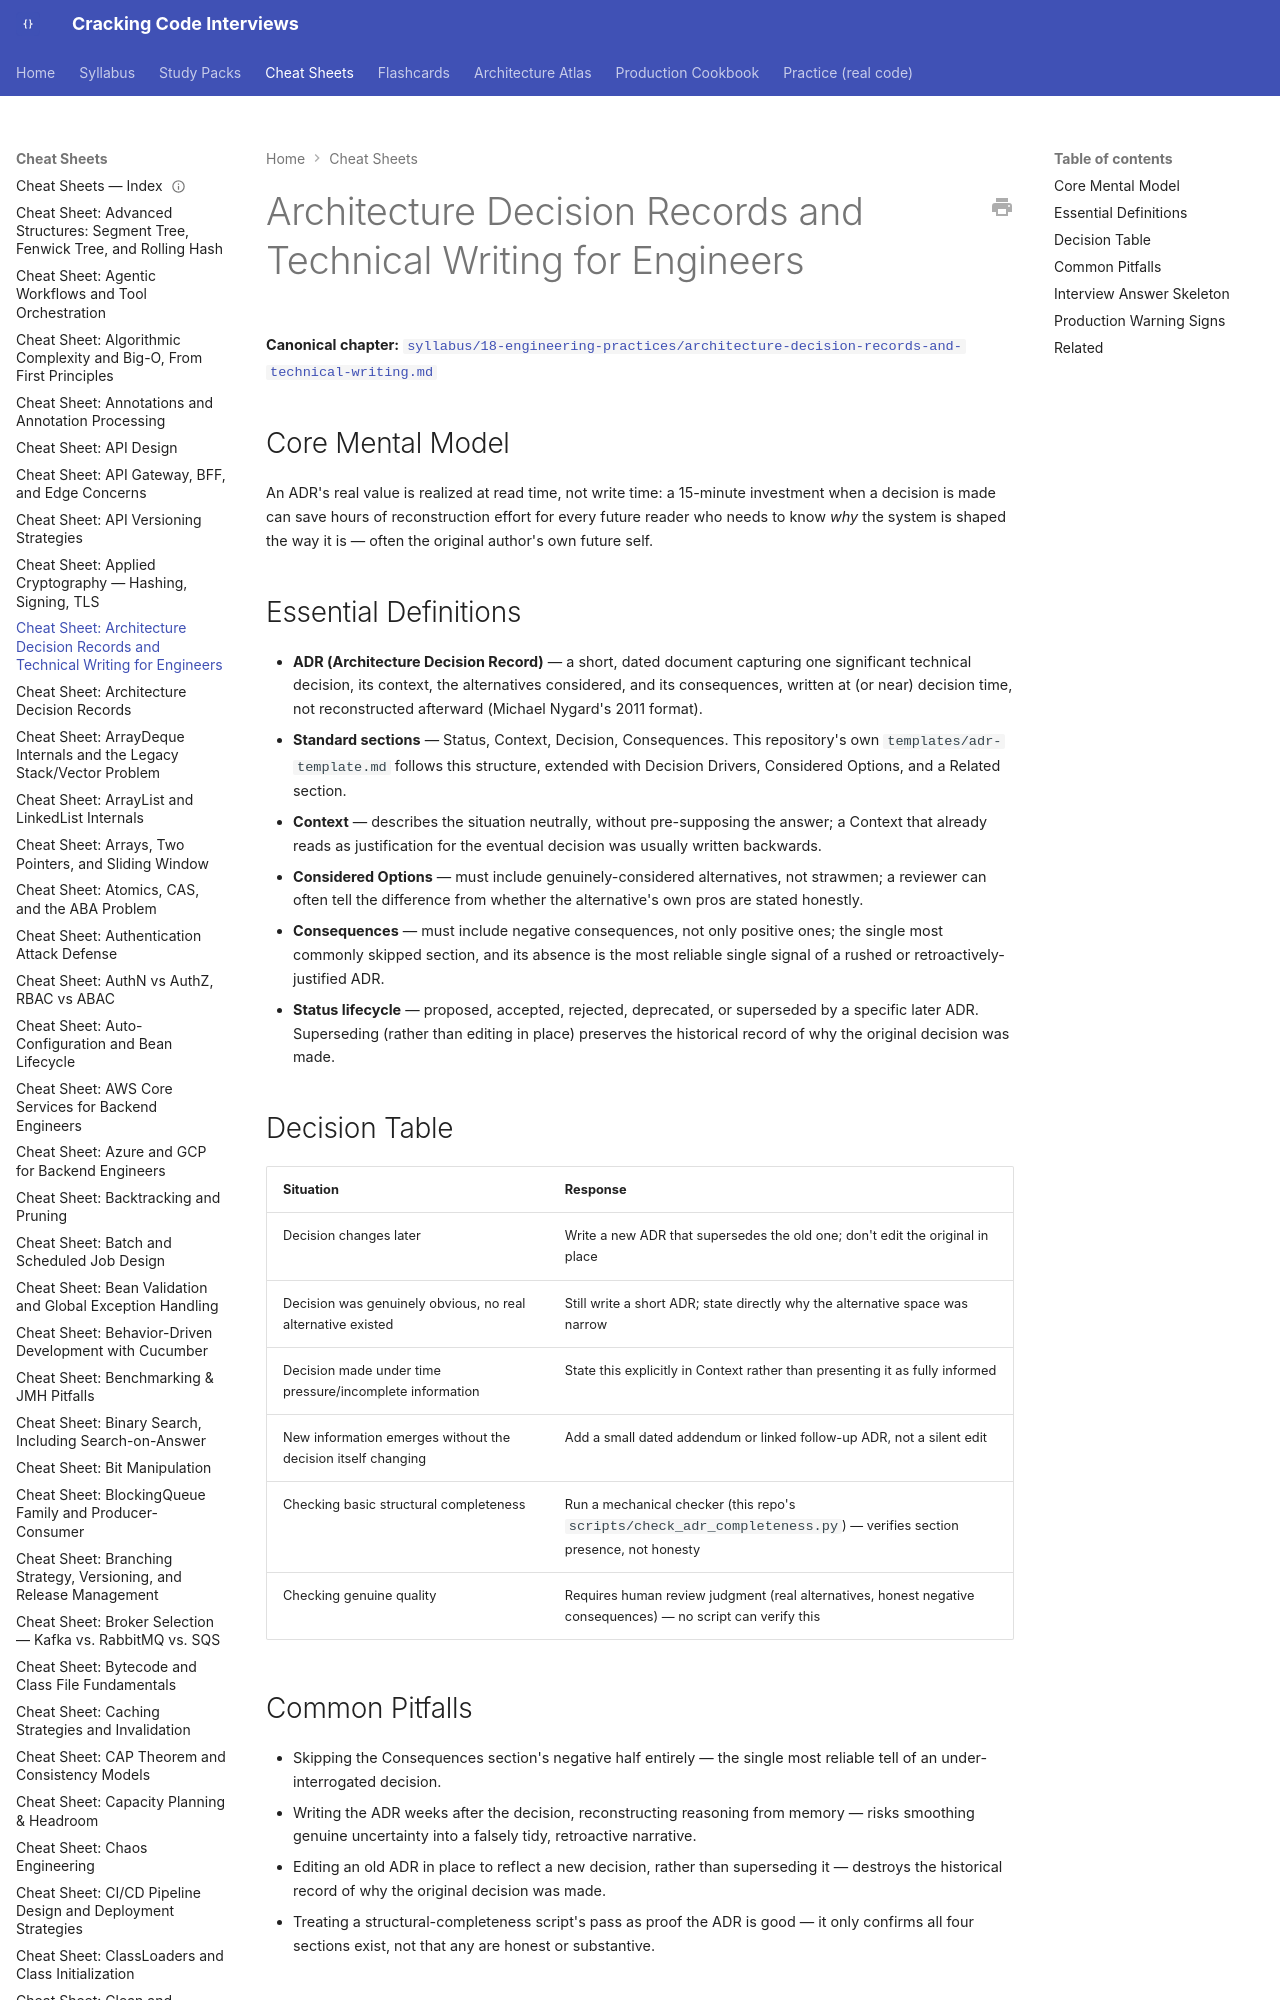

repository: JuanMelendres/cracking-code-interviews · page: cheat-sheets/architecture-decision-records-and-technical-writing/index.html · generator: mkdocs

---
title: "Cheat Sheet: Architecture Decision Records and Technical Writing for Engineers"
slug: architecture-decision-records-and-technical-writing
document_type: cheat-sheet
domain: 18-engineering-practices
topic_id: T-1802
canonical: ../syllabus/18-engineering-practices/architecture-decision-records-and-technical-writing.md
last_updated: 2026-09-06
---

# Architecture Decision Records and Technical Writing for Engineers

**Canonical chapter:** [`syllabus/18-engineering-practices/architecture-decision-records-and-technical-writing.md`](../syllabus/18-engineering-practices/architecture-decision-records-and-technical-writing.md)
